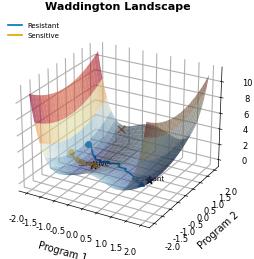
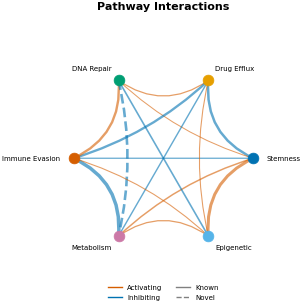
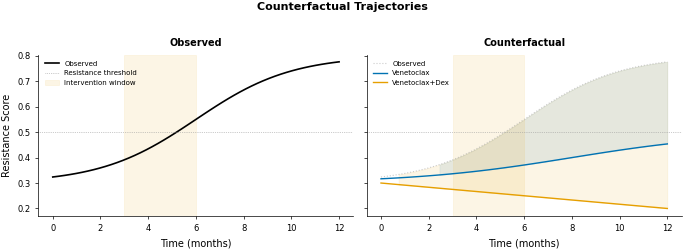
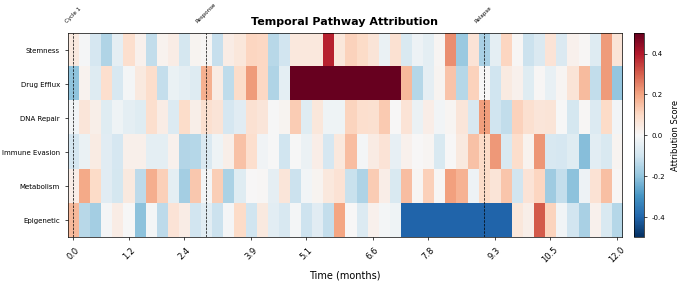
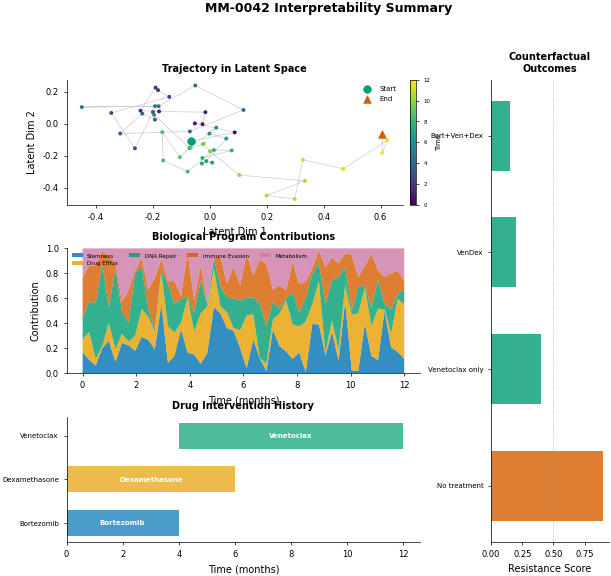

Generate these figures, in order, with matplotlib:
"""
Publication-quality visualization suite for ResistanceMap v6.

Generates figures suitable for ICML/ICLR and Nature/Science journals.

Plot types:
1. WaddingtonLandscapePlot: 3D potential landscape with patient trajectories.
2. PathwayCircosPlot: Circos-style pathway interaction diagram.
3. CounterfactualTrajectoryPlot: Factual vs counterfactual trajectory comparison.
4. TemporalAttributionHeatmap: Time x Pathway attribution heatmap.
5. PatientJourneyPlot: Comprehensive single-patient interpretability summary.

All figures use matplotlib with Nature/Science style defaults:
- Font: Arial/Helvetica, 7pt body, 8pt titles
- Single column: 3.5 inches (89 mm)
- Double column: 7.0 inches (178 mm)
- Line width: 0.5pt axes, 1pt data
- DPI: 300

References:
    Waddington, C. H. (1957). The Strategy of the Genes. Allen & Unwin.
    Krzywinski, M. et al. (2009). Circos: An information aesthetic for
        comparative genomics. Genome Research, 19, 1639-1645.
"""

from __future__ import annotations

from typing import Any, Dict, List, Optional, Tuple

import numpy as np

import matplotlib
matplotlib.use("Agg")
import matplotlib.pyplot as plt
import matplotlib.colors as mcolors
import matplotlib.gridspec as gridspec
from matplotlib.patches import FancyArrowPatch
from mpl_toolkits.mplot3d import Axes3D  # noqa: F401 (needed for 3D projection)

# ---------------------------------------------------------------------------
# Publication defaults
# ---------------------------------------------------------------------------

NATURE_STYLE = {
    "font.family": "sans-serif",
    "font.sans-serif": ["Arial", "Helvetica", "DejaVu Sans"],
    "font.size": 7,
    "axes.linewidth": 0.5,
    "axes.labelsize": 7,
    "axes.titlesize": 8,
    "axes.titleweight": "bold",
    "xtick.labelsize": 6,
    "ytick.labelsize": 6,
    "xtick.major.width": 0.5,
    "ytick.major.width": 0.5,
    "xtick.major.size": 2,
    "ytick.major.size": 2,
    "legend.fontsize": 6,
    "legend.frameon": False,
    "figure.dpi": 300,
    "savefig.dpi": 300,
    "savefig.bbox": "tight",
    "savefig.pad_inches": 0.02,
    "lines.linewidth": 1.0,
    "patch.linewidth": 0.5,
}

# Color palette: colorblind-friendly (Wong, 2011 Nature Methods)
PALETTE = {
    "blue": "#0072B2",
    "orange": "#E69F00",
    "green": "#009E73",
    "red": "#D55E00",
    "purple": "#CC79A7",
    "yellow": "#F0E442",
    "cyan": "#56B4E9",
    "black": "#000000",
    "gray": "#999999",
}

PROGRAM_COLORS = [
    PALETTE["blue"],
    PALETTE["orange"],
    PALETTE["green"],
    PALETTE["red"],
    PALETTE["purple"],
    PALETTE["cyan"],
    PALETTE["yellow"],
    PALETTE["gray"],
]


def apply_nature_style():
    """Apply Nature/Science publication style to matplotlib."""
    matplotlib.rcParams.update(NATURE_STYLE)


# ---------------------------------------------------------------------------
# 1. Waddington Landscape Plot
# ---------------------------------------------------------------------------

class WaddingtonLandscapePlot:
    """3D surface plot of the learned potential landscape.

    The Waddington epigenetic landscape is a metaphor for cell fate decisions.
    In ResistanceMap, the landscape is computed from the learned ODE potential:
        V(x) = -integral f(x) dx
    where f is the ODE vector field. Basins correspond to sensitive/resistant
    attractors; saddle points are decision boundaries.

    Following Waddington (1957) and computational reconstructions by
    Wang et al. (2011) "Quantifying the Waddington landscape" (PNAS).
    """

    @staticmethod
    def plot(
        potential_grid: np.ndarray,
        x_range: Tuple[float, float],
        y_range: Tuple[float, float],
        trajectories: Optional[List[np.ndarray]] = None,
        trajectory_labels: Optional[List[str]] = None,
        attractors: Optional[List[Tuple[float, float, str]]] = None,
        saddle_points: Optional[List[Tuple[float, float]]] = None,
        title: str = "Waddington Landscape",
        save_path: Optional[str] = None,
        figsize: Tuple[float, float] = (3.5, 3.0),
        view_angle: Tuple[float, float] = (25, -60),
    ) -> plt.Figure:
        """Render the 3D Waddington landscape.

        Args:
            potential_grid: (nx, ny) potential values on a 2D grid.
            x_range: (xmin, xmax) for first latent dimension.
            y_range: (ymin, ymax) for second latent dimension.
            trajectories: List of (T, 2) patient trajectories in latent space.
            trajectory_labels: Labels for each trajectory.
            attractors: List of (x, y, label) for attractor positions.
            saddle_points: List of (x, y) for saddle point positions.
            title: Figure title.
            save_path: If set, saves figure.
            figsize: Figure size in inches.
            view_angle: (elevation, azimuth) for 3D view.

        Returns:
            Matplotlib Figure object.
        """
        apply_nature_style()

        fig = plt.figure(figsize=figsize)
        ax = fig.add_subplot(111, projection="3d")

        nx, ny = potential_grid.shape
        x = np.linspace(x_range[0], x_range[1], nx)
        y = np.linspace(y_range[0], y_range[1], ny)
        X, Y = np.meshgrid(x, y, indexing="ij")

        # Surface plot with basin coloring
        norm = plt.Normalize(potential_grid.min(), potential_grid.max())
        cmap = plt.cm.RdYlBu_r

        ax.plot_surface(
            X, Y, potential_grid,
            facecolors=cmap(norm(potential_grid)),
            alpha=0.6,
            rstride=2, cstride=2,
            edgecolor="none",
            antialiased=True,
        )

        # Plot trajectories rolling down the landscape
        if trajectories is not None:
            for i, traj in enumerate(trajectories):
                label = trajectory_labels[i] if trajectory_labels else f"Patient {i + 1}"
                color = PROGRAM_COLORS[i % len(PROGRAM_COLORS)]

                # Interpolate potential values for trajectory z-coordinate
                from scipy.interpolate import RegularGridInterpolator
                try:
                    interp = RegularGridInterpolator((x, y), potential_grid)
                    z_traj = interp(traj[:, :2])
                    ax.plot(
                        traj[:, 0], traj[:, 1], z_traj + 0.05,
                        color=color, linewidth=1.2, label=label, zorder=5,
                    )
                    # Start marker
                    ax.scatter(
                        [traj[0, 0]], [traj[0, 1]], [z_traj[0] + 0.05],
                        color=color, s=20, marker="o", zorder=6,
                    )
                    # End marker
                    ax.scatter(
                        [traj[-1, 0]], [traj[-1, 1]], [z_traj[-1] + 0.05],
                        color=color, s=20, marker="^", zorder=6,
                    )
                except (ImportError, ValueError):
                    # If scipy not available, plot without z interpolation
                    z_flat = np.full(len(traj), potential_grid.min())
                    ax.plot(
                        traj[:, 0], traj[:, 1], z_flat,
                        color=color, linewidth=1.2, label=label,
                    )

        # Mark attractors
        if attractors is not None:
            for ax_x, ax_y, alabel in attractors:
                ax.scatter(
                    [ax_x], [ax_y], [potential_grid.min() - 0.1],
                    color=PALETTE["black"], s=40, marker="*", zorder=10,
                )
                ax.text(
                    ax_x, ax_y, potential_grid.min() - 0.2,
                    alabel, fontsize=5, ha="center",
                )

        # Mark saddle points
        if saddle_points is not None:
            for sx, sy in saddle_points:
                ax.scatter(
                    [sx], [sy], [potential_grid.max() * 0.5],
                    color=PALETTE["red"], s=30, marker="x", zorder=10,
                )

        ax.set_xlabel("Program 1", labelpad=1)
        ax.set_ylabel("Program 2", labelpad=1)
        ax.set_zlabel("Potential V(x)", labelpad=1)
        ax.set_title(title, pad=5)
        ax.view_init(*view_angle)

        # Reduce clutter
        ax.xaxis.pane.fill = False
        ax.yaxis.pane.fill = False
        ax.zaxis.pane.fill = False
        ax.xaxis.pane.set_edgecolor("w")
        ax.yaxis.pane.set_edgecolor("w")
        ax.zaxis.pane.set_edgecolor("w")

        if trajectories is not None and len(trajectories) <= 6:
            ax.legend(loc="upper left", fontsize=5)

        if save_path:
            fig.savefig(save_path)
        return fig


# ---------------------------------------------------------------------------
# 2. Pathway Circos Plot
# ---------------------------------------------------------------------------

class PathwayCircosPlot:
    """Circos-style plot of pathway interactions from the learned matrix A.

    Displays pathways as arcs around a circle with chord connections showing
    interactions. Edge width encodes interaction strength; color encodes
    activating (red) vs inhibiting (blue).

    Following Krzywinski et al. (2009) "Circos" (Genome Research).
    """

    @staticmethod
    def plot(
        pathway_names: List[str],
        interaction_matrix: np.ndarray,
        known_mask: Optional[np.ndarray] = None,
        threshold: float = 0.01,
        title: str = "Pathway Interactions",
        save_path: Optional[str] = None,
        figsize: Tuple[float, float] = (3.5, 3.5),
    ) -> plt.Figure:
        """Render the Circos-style pathway interaction plot.

        Args:
            pathway_names: Names of pathways.
            interaction_matrix: (P, P) interaction weight matrix.
            known_mask: (P, P) boolean mask of known interactions.
                True = known (solid lines), False = novel (dashed).
            threshold: Minimum absolute weight to display.
            title: Figure title.
            save_path: Save path.
            figsize: Figure size.

        Returns:
            Figure object.
        """
        apply_nature_style()

        n = len(pathway_names)
        fig, ax = plt.subplots(figsize=figsize, subplot_kw={"polar": False})
        ax.set_xlim(-1.5, 1.5)
        ax.set_ylim(-1.5, 1.5)
        ax.set_aspect("equal")
        ax.axis("off")

        # Place pathway nodes around a circle
        angles = np.linspace(0, 2 * np.pi, n, endpoint=False)
        radius = 1.0
        node_x = radius * np.cos(angles)
        node_y = radius * np.sin(angles)

        # Draw pathway arcs (colored segments)
        for i in range(n):
            color = PROGRAM_COLORS[i % len(PROGRAM_COLORS)]
            ax.scatter(node_x[i], node_y[i], s=60, color=color, zorder=5)

            # Label
            angle_deg = np.degrees(angles[i])
            ha = "left" if -90 < angle_deg < 90 or angle_deg > 270 else "right"
            rotation = angle_deg if -90 < angle_deg < 90 else angle_deg - 180
            if angle_deg > 180:
                rotation = angle_deg - 360 if angle_deg > 270 else angle_deg - 180

            label_r = 1.15
            ax.text(
                label_r * np.cos(angles[i]),
                label_r * np.sin(angles[i]),
                pathway_names[i],
                fontsize=5,
                ha=ha,
                va="center",
                rotation=0,
            )

        # Draw interaction chords
        max_weight = np.abs(interaction_matrix).max()
        if max_weight < 1e-10:
            max_weight = 1.0

        for i in range(n):
            for j in range(i + 1, n):
                w = interaction_matrix[i, j]
                if abs(w) < threshold:
                    continue

                # Color: red for activating, blue for inhibiting
                color = PALETTE["red"] if w > 0 else PALETTE["blue"]
                width = 0.5 + 2.0 * abs(w) / max_weight

                # Line style: solid if known, dashed if novel
                ls = "-"
                if known_mask is not None and not known_mask[i, j]:
                    ls = "--"

                # Draw as a Bezier-like curve through the center
                mid_x = 0.3 * (node_x[i] + node_x[j])
                mid_y = 0.3 * (node_y[i] + node_y[j])

                from matplotlib.path import Path
                import matplotlib.patches as patches

                verts = [
                    (node_x[i], node_y[i]),
                    (mid_x, mid_y),
                    (node_x[j], node_y[j]),
                ]
                codes = [Path.MOVETO, Path.CURVE3, Path.CURVE3]
                path = Path(verts, codes)
                patch = patches.PathPatch(
                    path,
                    facecolor="none",
                    edgecolor=color,
                    linewidth=width,
                    linestyle=ls,
                    alpha=0.6,
                )
                ax.add_patch(patch)

        # Legend
        from matplotlib.lines import Line2D
        legend_elements = [
            Line2D([0], [0], color=PALETTE["red"], linewidth=1, label="Activating"),
            Line2D([0], [0], color=PALETTE["blue"], linewidth=1, label="Inhibiting"),
        ]
        if known_mask is not None:
            legend_elements.extend([
                Line2D([0], [0], color="gray", linewidth=1, linestyle="-", label="Known"),
                Line2D([0], [0], color="gray", linewidth=1, linestyle="--", label="Novel"),
            ])
        ax.legend(handles=legend_elements, loc="lower center",
                  ncol=2, fontsize=5, bbox_to_anchor=(0.5, -0.05))

        ax.set_title(title, fontsize=8, fontweight="bold", pad=10)

        if save_path:
            fig.savefig(save_path)
        return fig


# ---------------------------------------------------------------------------
# 3. Counterfactual Trajectory Plot
# ---------------------------------------------------------------------------

class CounterfactualTrajectoryPlot:
    """Side-by-side observed vs counterfactual trajectory visualization.

    Highlights the intervention window, marks the critical decision point,
    and shades the region where the intervention changes the outcome.
    """

    @staticmethod
    def plot(
        timepoints: np.ndarray,
        factual: np.ndarray,
        counterfactuals: Dict[str, np.ndarray],
        intervention_window: Optional[Tuple[float, float]] = None,
        outcome_threshold: float = 0.5,
        dim: int = 0,
        title: str = "Counterfactual Trajectories",
        save_path: Optional[str] = None,
        figsize: Tuple[float, float] = (7.0, 2.5),
    ) -> plt.Figure:
        """Plot factual and counterfactual trajectories.

        Args:
            timepoints: (T,) time values.
            factual: (T,) or (T, D) factual trajectory.
            counterfactuals: Dict mapping label -> (T,) or (T, D) trajectory.
            intervention_window: (t_start, t_end) to shade.
            outcome_threshold: Resistance threshold line.
            dim: Dimension to plot if multi-dimensional.
            title: Title.
            save_path: Save path.
            figsize: Figure size.

        Returns:
            Figure.
        """
        apply_nature_style()

        fig, axes = plt.subplots(1, 2, figsize=figsize, sharey=True)

        # Extract the plotting dimension
        if factual.ndim == 2:
            factual_1d = factual[:, dim]
        else:
            factual_1d = factual

        # Left panel: factual trajectory
        ax = axes[0]
        ax.plot(timepoints, factual_1d, color=PALETTE["black"],
                linewidth=1.2, label="Observed")
        ax.axhline(outcome_threshold, color=PALETTE["gray"],
                    linestyle=":", linewidth=0.5, label="Resistance threshold")

        if intervention_window is not None:
            ax.axvspan(
                intervention_window[0], intervention_window[1],
                alpha=0.1, color=PALETTE["orange"], label="Intervention window",
            )

        ax.set_xlabel("Time (months)")
        ax.set_ylabel("Resistance Score")
        ax.set_title("Observed", fontsize=7, fontweight="bold")
        ax.legend(fontsize=5, loc="upper left")
        ax.spines["top"].set_visible(False)
        ax.spines["right"].set_visible(False)

        # Right panel: counterfactuals
        ax = axes[1]
        ax.plot(timepoints, factual_1d, color=PALETTE["gray"],
                linewidth=0.8, linestyle=":", alpha=0.5, label="Observed")

        for i, (label, cf_traj) in enumerate(counterfactuals.items()):
            if cf_traj.ndim == 2:
                cf_1d = cf_traj[:, dim]
            else:
                cf_1d = cf_traj
            color = PROGRAM_COLORS[i % len(PROGRAM_COLORS)]
            ax.plot(timepoints, cf_1d, color=color, linewidth=1.0, label=label)

            # Shade divergence region
            diff = np.abs(cf_1d - factual_1d)
            significant = diff > 0.05 * np.abs(factual_1d).max()
            ax.fill_between(
                timepoints, factual_1d, cf_1d,
                where=significant, alpha=0.1, color=color,
            )

        ax.axhline(outcome_threshold, color=PALETTE["gray"],
                    linestyle=":", linewidth=0.5)

        if intervention_window is not None:
            ax.axvspan(
                intervention_window[0], intervention_window[1],
                alpha=0.1, color=PALETTE["orange"],
            )

        ax.set_xlabel("Time (months)")
        ax.set_title("Counterfactual", fontsize=7, fontweight="bold")
        ax.legend(fontsize=5, loc="upper left")
        ax.spines["top"].set_visible(False)
        ax.spines["right"].set_visible(False)

        fig.suptitle(title, fontsize=8, fontweight="bold", y=1.02)
        fig.tight_layout()

        if save_path:
            fig.savefig(save_path)
        return fig


# ---------------------------------------------------------------------------
# 4. Temporal Attribution Heatmap
# ---------------------------------------------------------------------------

class TemporalAttributionHeatmap:
    """Time x Pathway heatmap of attribution scores.

    Rows = pathways, Columns = timepoints, Color = attribution magnitude.
    Annotated with clinical events.
    """

    @staticmethod
    def plot(
        timepoints: np.ndarray,
        pathway_names: List[str],
        attributions: np.ndarray,
        clinical_events: Optional[Dict[str, float]] = None,
        cmap: str = "RdBu_r",
        title: str = "Temporal Pathway Attribution",
        save_path: Optional[str] = None,
        figsize: Tuple[float, float] = (7.0, 3.0),
    ) -> plt.Figure:
        """Render the temporal attribution heatmap.

        Args:
            timepoints: (T,) time values.
            pathway_names: (P,) pathway names for y-axis labels.
            attributions: (P, T) or (T, P) attribution matrix. Will be
                transposed to (P, T) if needed (rows=pathways, cols=time).
            clinical_events: Dict mapping event name -> time.
            cmap: Colormap name.
            title: Title.
            save_path: Save path.
            figsize: Figure size.

        Returns:
            Figure.
        """
        apply_nature_style()

        # Ensure (P, T) orientation
        if attributions.shape[0] == len(timepoints) and attributions.shape[1] == len(pathway_names):
            attributions = attributions.T

        fig, ax = plt.subplots(figsize=figsize)

        vmax = np.abs(attributions).max()
        im = ax.imshow(
            attributions,
            aspect="auto",
            cmap=cmap,
            vmin=-vmax, vmax=vmax,
            interpolation="nearest",
        )

        # Axis labels
        n_time_ticks = min(10, len(timepoints))
        tick_idx = np.linspace(0, len(timepoints) - 1, n_time_ticks, dtype=int)
        ax.set_xticks(tick_idx)
        ax.set_xticklabels([f"{timepoints[i]:.1f}" for i in tick_idx], rotation=45)
        ax.set_xlabel("Time (months)")

        ax.set_yticks(range(len(pathway_names)))
        ax.set_yticklabels(pathway_names, fontsize=5)

        # Colorbar
        cbar = fig.colorbar(im, ax=ax, fraction=0.03, pad=0.02)
        cbar.set_label("Attribution Score", fontsize=6)
        cbar.ax.tick_params(labelsize=5)

        # Clinical event annotations
        if clinical_events is not None:
            for event_name, event_time in clinical_events.items():
                # Find closest timepoint index
                idx = np.argmin(np.abs(timepoints - event_time))
                ax.axvline(idx, color=PALETTE["black"], linewidth=0.5, linestyle="--")
                ax.text(
                    idx, -0.8, event_name, fontsize=4, ha="center",
                    rotation=45, color=PALETTE["black"],
                )

        ax.set_title(title, fontsize=8, fontweight="bold")
        fig.tight_layout()

        if save_path:
            fig.savefig(save_path)
        return fig


# ---------------------------------------------------------------------------
# 5. Patient Journey Plot
# ---------------------------------------------------------------------------

class PatientJourneyPlot:
    """Comprehensive single-patient interpretability summary.

    Layout:
    - Top: trajectory through latent space (2D projection)
    - Middle: pathway activations over time (stacked area)
    - Bottom: drug intervention timeline
    - Right: counterfactual alternatives (small multiples)
    """

    @staticmethod
    def plot(
        timepoints: np.ndarray,
        trajectory: np.ndarray,
        program_contributions: np.ndarray,
        program_names: List[str],
        drug_history: Optional[List[Dict[str, Any]]] = None,
        counterfactual_outcomes: Optional[Dict[str, float]] = None,
        patient_id: str = "Patient",
        save_path: Optional[str] = None,
        figsize: Tuple[float, float] = (7.0, 6.0),
    ) -> plt.Figure:
        """Render the patient journey summary.

        Args:
            timepoints: (T,) time values.
            trajectory: (T, D) trajectory through latent space.
            program_contributions: (T, P) fractional program contributions.
            program_names: Names of biological programs.
            drug_history: List of dicts with 'name', 'start', 'end', 'dose'.
            counterfactual_outcomes: Dict mapping scenario -> outcome.
            patient_id: Patient identifier for title.
            save_path: Save path.
            figsize: Figure size.

        Returns:
            Figure.
        """
        apply_nature_style()

        # Layout: 3 rows, 2 columns (right column for counterfactuals)
        has_cf = counterfactual_outcomes is not None and len(counterfactual_outcomes) > 0
        if has_cf:
            fig = plt.figure(figsize=figsize)
            gs = gridspec.GridSpec(3, 2, figure=fig, width_ratios=[3, 1],
                                  hspace=0.35, wspace=0.3)
        else:
            fig = plt.figure(figsize=(figsize[0] * 0.75, figsize[1]))
            gs = gridspec.GridSpec(3, 1, figure=fig, hspace=0.35)

        # --- Top: Latent space trajectory ---
        ax_traj = fig.add_subplot(gs[0, 0])

        # Use first two dimensions or PCA if D > 2
        if trajectory.shape[1] >= 2:
            x_plot = trajectory[:, 0]
            y_plot = trajectory[:, 1]
        else:
            x_plot = trajectory[:, 0]
            y_plot = np.zeros_like(x_plot)

        # Color by time
        scatter = ax_traj.scatter(
            x_plot, y_plot, c=timepoints, cmap="viridis",
            s=8, zorder=3, edgecolors="none",
        )
        ax_traj.plot(x_plot, y_plot, color=PALETTE["gray"],
                     linewidth=0.5, alpha=0.5, zorder=2)

        # Mark start and end
        ax_traj.scatter([x_plot[0]], [y_plot[0]], color=PALETTE["green"],
                        s=30, marker="o", zorder=5, label="Start")
        ax_traj.scatter([x_plot[-1]], [y_plot[-1]], color=PALETTE["red"],
                        s=30, marker="^", zorder=5, label="End")

        cbar = fig.colorbar(scatter, ax=ax_traj, fraction=0.03, pad=0.02)
        cbar.set_label("Time", fontsize=5)
        cbar.ax.tick_params(labelsize=4)

        ax_traj.set_xlabel("Latent Dim 1")
        ax_traj.set_ylabel("Latent Dim 2")
        ax_traj.set_title("Trajectory in Latent Space", fontsize=7, fontweight="bold")
        ax_traj.legend(fontsize=5, loc="upper right")
        ax_traj.spines["top"].set_visible(False)
        ax_traj.spines["right"].set_visible(False)

        # --- Middle: Stacked area of program contributions ---
        ax_prog = fig.add_subplot(gs[1, 0])

        n_programs = program_contributions.shape[1]
        colors = [PROGRAM_COLORS[i % len(PROGRAM_COLORS)] for i in range(n_programs)]

        ax_prog.stackplot(
            timepoints, program_contributions.T,
            labels=program_names, colors=colors, alpha=0.8,
        )
        ax_prog.set_xlabel("Time (months)")
        ax_prog.set_ylabel("Contribution")
        ax_prog.set_title("Biological Program Contributions", fontsize=7, fontweight="bold")
        ax_prog.set_ylim(0, 1)
        ax_prog.legend(fontsize=4, loc="upper left", ncol=min(n_programs, 4))
        ax_prog.spines["top"].set_visible(False)
        ax_prog.spines["right"].set_visible(False)

        # --- Bottom: Drug intervention timeline ---
        ax_drug = fig.add_subplot(gs[2, 0])

        if drug_history is not None and len(drug_history) > 0:
            for i, drug in enumerate(drug_history):
                name = drug.get("name", f"Drug {i + 1}")
                t_start = drug.get("start", 0)
                t_end = drug.get("end", timepoints[-1])
                dose = drug.get("dose", 1.0)
                color = PROGRAM_COLORS[i % len(PROGRAM_COLORS)]

                ax_drug.barh(
                    i, t_end - t_start, left=t_start,
                    height=0.6, color=color, alpha=0.7,
                    label=f"{name} ({dose}x)",
                )
                ax_drug.text(
                    (t_start + t_end) / 2, i, name,
                    ha="center", va="center", fontsize=5, color="white",
                    fontweight="bold",
                )

            ax_drug.set_yticks(range(len(drug_history)))
            ax_drug.set_yticklabels([d.get("name", "") for d in drug_history], fontsize=5)
        else:
            ax_drug.text(
                0.5, 0.5, "No treatment recorded",
                transform=ax_drug.transAxes, ha="center", va="center",
                fontsize=6, color=PALETTE["gray"],
            )

        ax_drug.set_xlabel("Time (months)")
        ax_drug.set_title("Drug Intervention History", fontsize=7, fontweight="bold")
        ax_drug.spines["top"].set_visible(False)
        ax_drug.spines["right"].set_visible(False)

        # --- Right column: Counterfactual outcomes ---
        if has_cf:
            ax_cf = fig.add_subplot(gs[:, 1])

            names = list(counterfactual_outcomes.keys())
            outcomes = [counterfactual_outcomes[n] for n in names]
            y_pos = range(len(names))
            colors_cf = [
                PALETTE["green"] if o < 0.5 else PALETTE["red"]
                for o in outcomes
            ]

            ax_cf.barh(y_pos, outcomes, color=colors_cf, height=0.6, alpha=0.8)
            ax_cf.set_yticks(y_pos)
            ax_cf.set_yticklabels(names, fontsize=5)
            ax_cf.set_xlabel("Resistance Score")
            ax_cf.set_title("Counterfactual\nOutcomes", fontsize=7, fontweight="bold")
            ax_cf.axvline(0.5, color=PALETTE["gray"], linestyle=":", linewidth=0.5)
            ax_cf.spines["top"].set_visible(False)
            ax_cf.spines["right"].set_visible(False)

        fig.suptitle(
            f"{patient_id} Interpretability Summary",
            fontsize=9, fontweight="bold", y=1.01,
        )

        if save_path:
            fig.savefig(save_path)
        return fig


# ---------------------------------------------------------------------------
# Unit tests
# ---------------------------------------------------------------------------

def _test_visualizations():
    """Unit tests for all visualization classes."""
    print("Running visualization tests...")

    np.random.seed(42)

    # --- Test WaddingtonLandscapePlot ---
    nx, ny = 50, 50
    x = np.linspace(-2, 2, nx)
    y = np.linspace(-2, 2, ny)
    X, Y = np.meshgrid(x, y, indexing="ij")
    # Double well potential
    V = (X**2 - 1)**2 + 0.5 * Y**2

    trajectories = [
        np.column_stack([
            np.linspace(-1.5, 1.0, 30) + np.random.randn(30) * 0.05,
            np.linspace(0.5, -0.5, 30) + np.random.randn(30) * 0.05,
        ]),
        np.column_stack([
            np.linspace(-1.5, -1.0, 30) + np.random.randn(30) * 0.05,
            np.linspace(-0.5, 0.0, 30) + np.random.randn(30) * 0.05,
        ]),
    ]

    fig = WaddingtonLandscapePlot.plot(
        V, (-2, 2), (-2, 2),
        trajectories=trajectories,
        trajectory_labels=["Resistant", "Sensitive"],
        attractors=[(-1, 0, "Sensitive"), (1, 0, "Resistant")],
        saddle_points=[(0, 0)],
    )
    assert fig is not None
    plt.close(fig)
    print("  Waddington landscape: rendered -- PASS")

    # --- Test PathwayCircosPlot ---
    pw_names = ["Stemness", "Drug Efflux", "DNA Repair",
                "Immune Evasion", "Metabolism", "Epigenetic"]
    A = np.random.randn(6, 6) * 0.1
    A = (A + A.T) / 2
    np.fill_diagonal(A, 0)

    known = np.random.rand(6, 6) > 0.5
    known = known | known.T

    fig = PathwayCircosPlot.plot(pw_names, A, known_mask=known)
    assert fig is not None
    plt.close(fig)
    print("  Circos plot: rendered -- PASS")

    # --- Test CounterfactualTrajectoryPlot ---
    t = np.linspace(0, 12, 50)
    factual = 0.3 + 0.5 * (1 / (1 + np.exp(-0.5 * (t - 6))))
    cf1 = 0.3 + 0.2 * (1 / (1 + np.exp(-0.3 * (t - 8))))
    cf2 = 0.3 - 0.1 * t / 12

    fig = CounterfactualTrajectoryPlot.plot(
        t, factual,
        {"Venetoclax": cf1, "Venetoclax+Dex": cf2},
        intervention_window=(3, 6),
    )
    assert fig is not None
    plt.close(fig)
    print("  Counterfactual plot: rendered -- PASS")

    # --- Test TemporalAttributionHeatmap ---
    attr = np.random.randn(6, 50) * 0.1
    attr[1, 20:30] = 0.5  # Drug efflux spike
    attr[5, 30:40] = -0.4  # Epigenetic shift

    fig = TemporalAttributionHeatmap.plot(
        t, pw_names, attr,
        clinical_events={"Cycle 1": 0, "Response": 3, "Relapse": 9},
    )
    assert fig is not None
    plt.close(fig)
    print("  Temporal heatmap: rendered -- PASS")

    # --- Test PatientJourneyPlot ---
    traj = np.cumsum(np.random.randn(50, 8) * 0.1, axis=0)
    contrib = np.abs(np.random.randn(50, 5))
    contrib /= contrib.sum(axis=1, keepdims=True)
    programs = ["Stemness", "Drug Efflux", "DNA Repair",
                "Immune Evasion", "Metabolism"]
    drugs = [
        {"name": "Bortezomib", "start": 0, "end": 4, "dose": 1.3},
        {"name": "Dexamethasone", "start": 0, "end": 6, "dose": 40},
        {"name": "Venetoclax", "start": 4, "end": 12, "dose": 400},
    ]
    cf_out = {"No treatment": 0.9, "Venetoclax only": 0.4,
              "VenDex": 0.2, "Bort+Ven+Dex": 0.15}

    fig = PatientJourneyPlot.plot(
        t, traj, contrib, programs,
        drug_history=drugs,
        counterfactual_outcomes=cf_out,
        patient_id="MM-0042",
    )
    assert fig is not None
    plt.close(fig)
    print("  Patient journey: rendered -- PASS")

    print("All visualization tests PASSED.\n")


if __name__ == "__main__":
    _test_visualizations()
